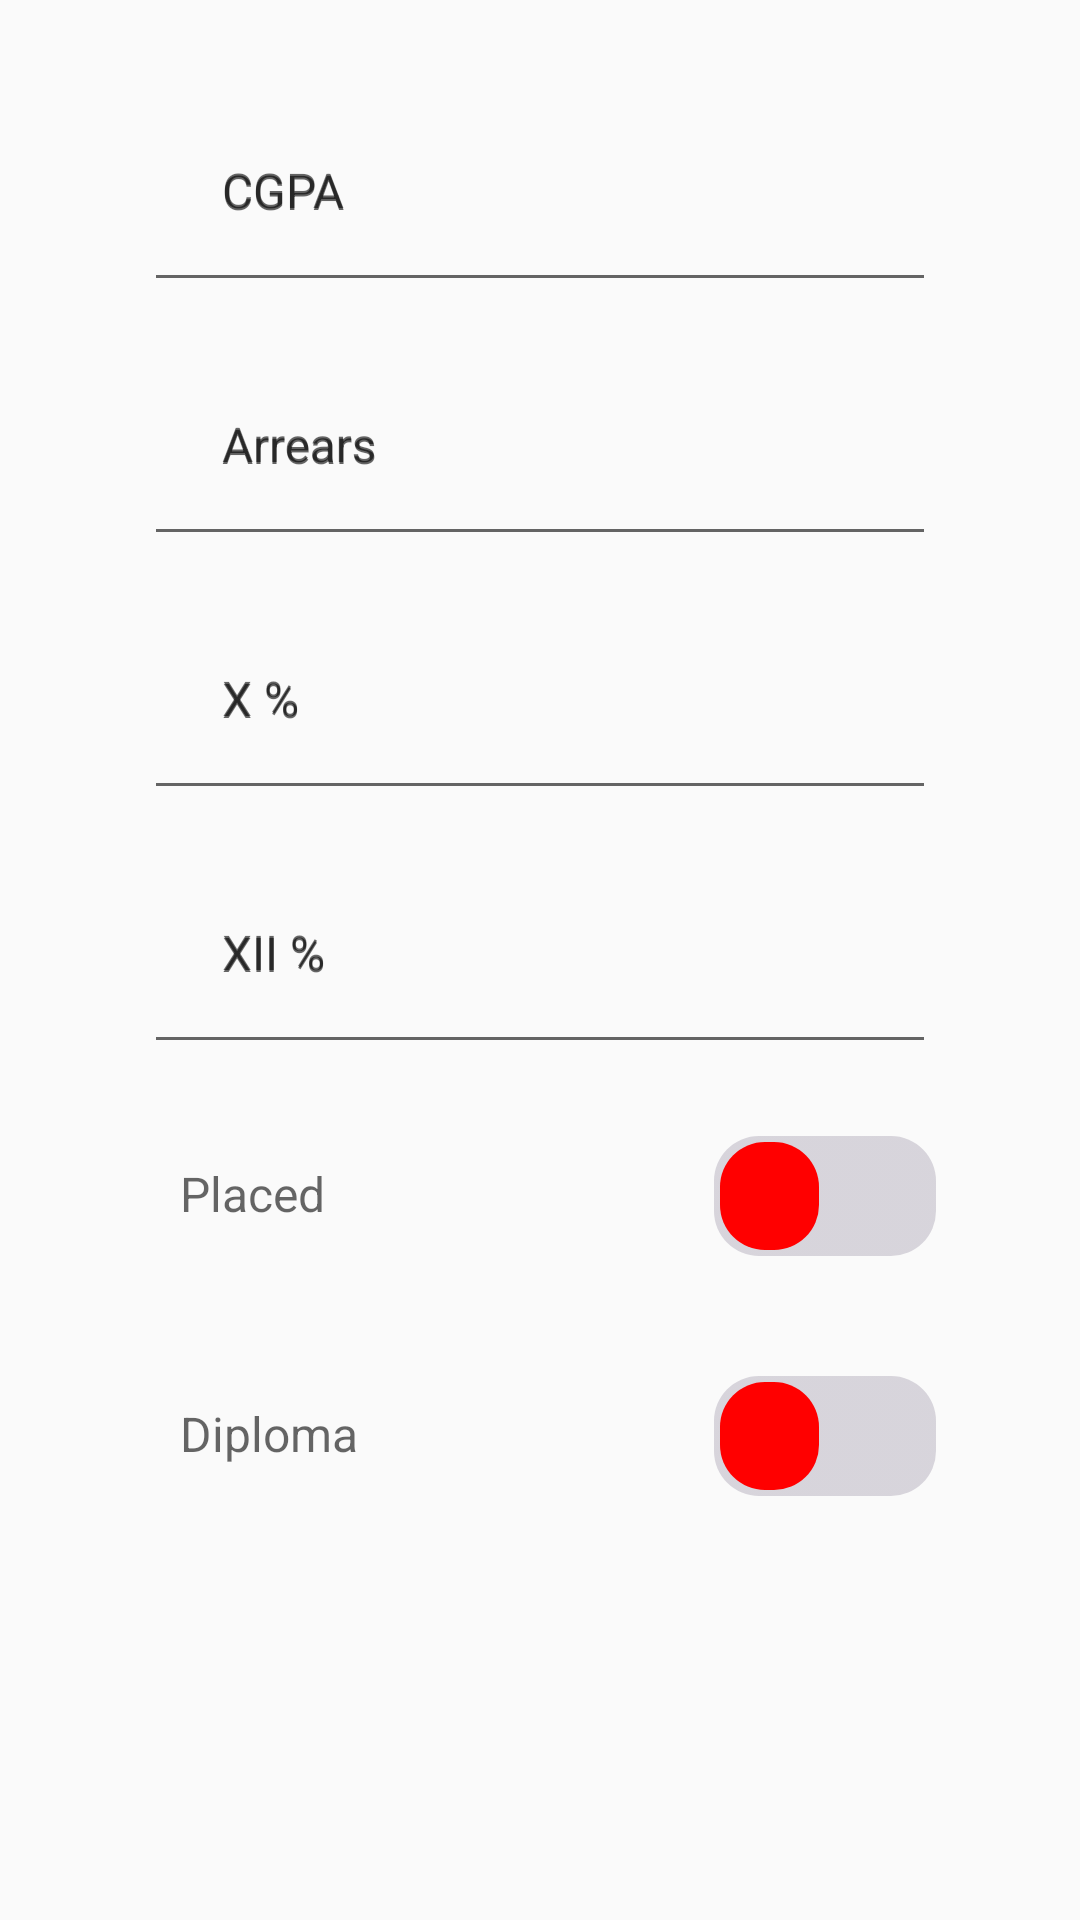

Produce the Android XML layout that renders to this screen, including the resource entries it uses.
<!-- AndroidManifest.xml: application theme AppTheme -->
<!-- res/layout/fragment_criteria.xml -->
<?xml version="1.0" encoding="utf-8"?>
<ScrollView xmlns:android="http://schemas.android.com/apk/res/android"
    android:layout_width="match_parent"
    android:layout_height="match_parent"
    xmlns:app="http://schemas.android.com/apk/res-auto">
    <LinearLayout
        android:orientation="vertical"
        android:layout_width="match_parent"
        android:layout_height="match_parent"
        android:layout_marginLeft="32dp"
        android:layout_marginRight="32dp"
        android:layout_marginTop="16dp"
        android:focusable="true"
        android:focusableInTouchMode="true">

        <android.support.design.widget.TextInputLayout
            android:id="@+id/criteria_wrapper_Cgpa"
            android:layout_width="match_parent"
            android:layout_height="wrap_content"
            android:hint="@string/cgpa"
            android:fontFamily="sans-serif"
            android:focusableInTouchMode="true">
            <EditText
                android:id="@+id/criteria_cgpa"
                android:layout_width="match_parent"
                android:layout_height="wrap_content"
                android:layout_marginTop="16dp"
                android:layout_weight="1"
                android:inputType="phone"
                android:fontFamily="sans-serif"
                android:hint="@string/cgpa"
                android:padding="26dp"
                android:textSize="16sp"
                android:layout_marginLeft="16dp"
                android:layout_marginRight="16dp"
                android:maxLength="3"
                />
        </android.support.design.widget.TextInputLayout>

        <android.support.design.widget.TextInputLayout
            android:id="@+id/criteria_wrapper_Arrears"
            android:layout_width="match_parent"
            android:layout_height="wrap_content"
            android:hint="@string/arrears"
            android:fontFamily="sans-serif">
            <EditText
                android:id="@+id/criteria_arrears"
                android:layout_width="match_parent"
                android:layout_height="wrap_content"
                android:layout_marginTop="16dp"
                android:layout_weight="1"
                android:fontFamily="sans-serif"
                android:hint="@string/arrears"
                android:padding="26dp"
                android:textSize="16sp"
                android:layout_marginLeft="16dp"
                android:layout_marginRight="16dp"
                android:inputType="phone"
                android:maxLength="2"
                />
        </android.support.design.widget.TextInputLayout>

        <android.support.design.widget.TextInputLayout
            android:id="@+id/criteria_wrapper_Xpercentage"
            android:layout_width="match_parent"
            android:layout_height="wrap_content"
            android:hint="@string/x_per"
            android:fontFamily="sans-serif">
            <EditText
                android:id="@+id/criteria_x_per"
                android:layout_width="match_parent"
                android:layout_height="wrap_content"
                android:layout_marginTop="16dp"
                android:layout_weight="1"
                android:fontFamily="sans-serif"
                android:hint="@string/x_per"
                android:maxLength="5"
                android:inputType="phone"
                android:padding="26dp"
                android:textSize="16sp"
                android:layout_marginLeft="16dp"
                android:layout_marginRight="16dp"/>
        </android.support.design.widget.TextInputLayout>
        <android.support.design.widget.TextInputLayout
            android:id="@+id/criteria_wrapper_Xiipercentage"
            android:layout_width="match_parent"
            android:layout_height="wrap_content"
            android:hint="@string/xii_per"
            android:fontFamily="sans-serif">
            <EditText
                android:id="@+id/criteria_xii_per"
                android:layout_width="match_parent"
                android:layout_height="wrap_content"
                android:layout_marginTop="16dp"
                android:layout_weight="1"
                android:fontFamily="sans-serif"
                android:hint="@string/xii_per"
                android:inputType="phone"
                android:maxLength="5"
                android:padding="26dp"
                android:textSize="16sp"
                android:layout_marginLeft="16dp"
                android:layout_marginRight="16dp"/>
        </android.support.design.widget.TextInputLayout>


        <LinearLayout
            android:layout_width="match_parent"
            android:layout_height="wrap_content"
            android:orientation="horizontal"
            android:padding="16dp"
            android:layout_marginTop="8dp">

            <TextView
                android:layout_width="wrap_content"
                android:layout_height="wrap_content"
                android:layout_weight="1"
                android:hint="@string/placed"
                android:textColor="@color/colorBlack"
                android:textSize="16sp"
                android:fontFamily="sans-serif"
                android:layout_marginLeft="12dp"
                />
            <Switch
                android:layout_width="wrap_content"
                android:layout_height="wrap_content"
                android:id="@+id/criteria_status"
                android:layout_weight="2"
                android:textOn="Consider"
                android:textOff="Ignore"
                android:textColor="@color/colorWhite"
                android:thumb="@drawable/switch_thumb"
                android:track="@drawable/switch_track"

                />
        </LinearLayout>

        <LinearLayout
            android:layout_width="match_parent"
            android:layout_height="wrap_content"
            android:orientation="horizontal"
            android:padding="16dp"
            android:layout_marginTop="8dp"
            android:layout_marginBottom="16dp">

            <TextView
                android:layout_width="wrap_content"
                android:layout_height="wrap_content"
                android:layout_weight="1"
                android:hint="@string/diploma"
                android:textColor="@color/colorBlack"
                android:textSize="16sp"
                android:fontFamily="sans-serif"
                android:layout_marginLeft="12dp"
                android:textAlignment="textStart"/>
            <Switch
                android:layout_width="wrap_content"
                android:layout_height="wrap_content"
                android:id="@+id/criteria_diploma"
                android:layout_weight="2"
                android:textOn="Consider"
                android:textOff="Ignore"
                android:textColor="@color/colorWhite"
                android:thumb="@drawable/switch_thumb"
                android:track="@drawable/switch_track"
                          />
        </LinearLayout>

    </LinearLayout>
</ScrollView>
<!-- resources referenced by this layout -->
<resources>
  <color name="colorBlack">#000000</color>
  <color name="colorWhite">#FFFFFF</color>
  <!-- drawable switch_thumb (drawable) -->
  <?xml version="1.0" encoding="utf-8"?>
  <selector xmlns:android="http://schemas.android.com/apk/res/android" >
  <item android:state_checked="true">
  <shape
  android:shape="rectangle"
      android:visible="true"
      android:dither="true"
      android:useLevel="false">
  <gradient
  android:startColor="@color/theme_color_Green"
      android:endColor="@color/theme_color_Green"
      android:angle="270"/>
  <corners
  android:radius="15dp"/>
  <size
  android:width="37dp"
      android:height="37dp" />
  <stroke
  android:width="4dp"
      android:color="#0000ffff"/>
      </shape>
      </item>
  <item android:state_checked="false">
  <shape
  android:shape="rectangle"
      android:visible="true"
      android:dither="true"
      android:useLevel="false">
  <gradient
  android:startColor="@color/red"
      android:endColor="@color/red"
      android:angle="270"/>
  <corners
  android:radius="15dp"/>
  <size
  android:width="37dp"
      android:height="37dp" />
  <stroke
  android:width="4dp"
      android:color="#0000ffff"/>
      </shape>
      </item>
      </selector>
  <!-- drawable switch_track (drawable) -->
  <?xml version="1.0" encoding="utf-8"?>
  <shape xmlns:android="http://schemas.android.com/apk/res/android"
      android:shape="rectangle"
      android:visible="true"
      android:dither="true"
      android:useLevel="false">
  <gradient
  android:startColor="#27170432"
      android:endColor="#27170432"
      android:angle="270"/>
  <corners
  android:radius="15dp"/>
  <size
  android:width="80dp"
      android:height="40dp">
  
  </size>
  
  </shape>
  <string name="arrears">Arrears</string>
  <string name="cgpa">CGPA</string>
  <string name="diploma">Diploma</string>
  <string name="placed">Placed</string>
  <string name="x_per">X %</string>
  <string name="xii_per">XII %</string>
  <style name="AppTheme" parent="Theme.AppCompat.Light.DarkActionBar">
          
          <item name="colorPrimary">@color/colorBlack</item>
      </style>
  <color name="theme_color_Green">#008B8B</color>
  <color name="red">#ff0000</color>
</resources>
